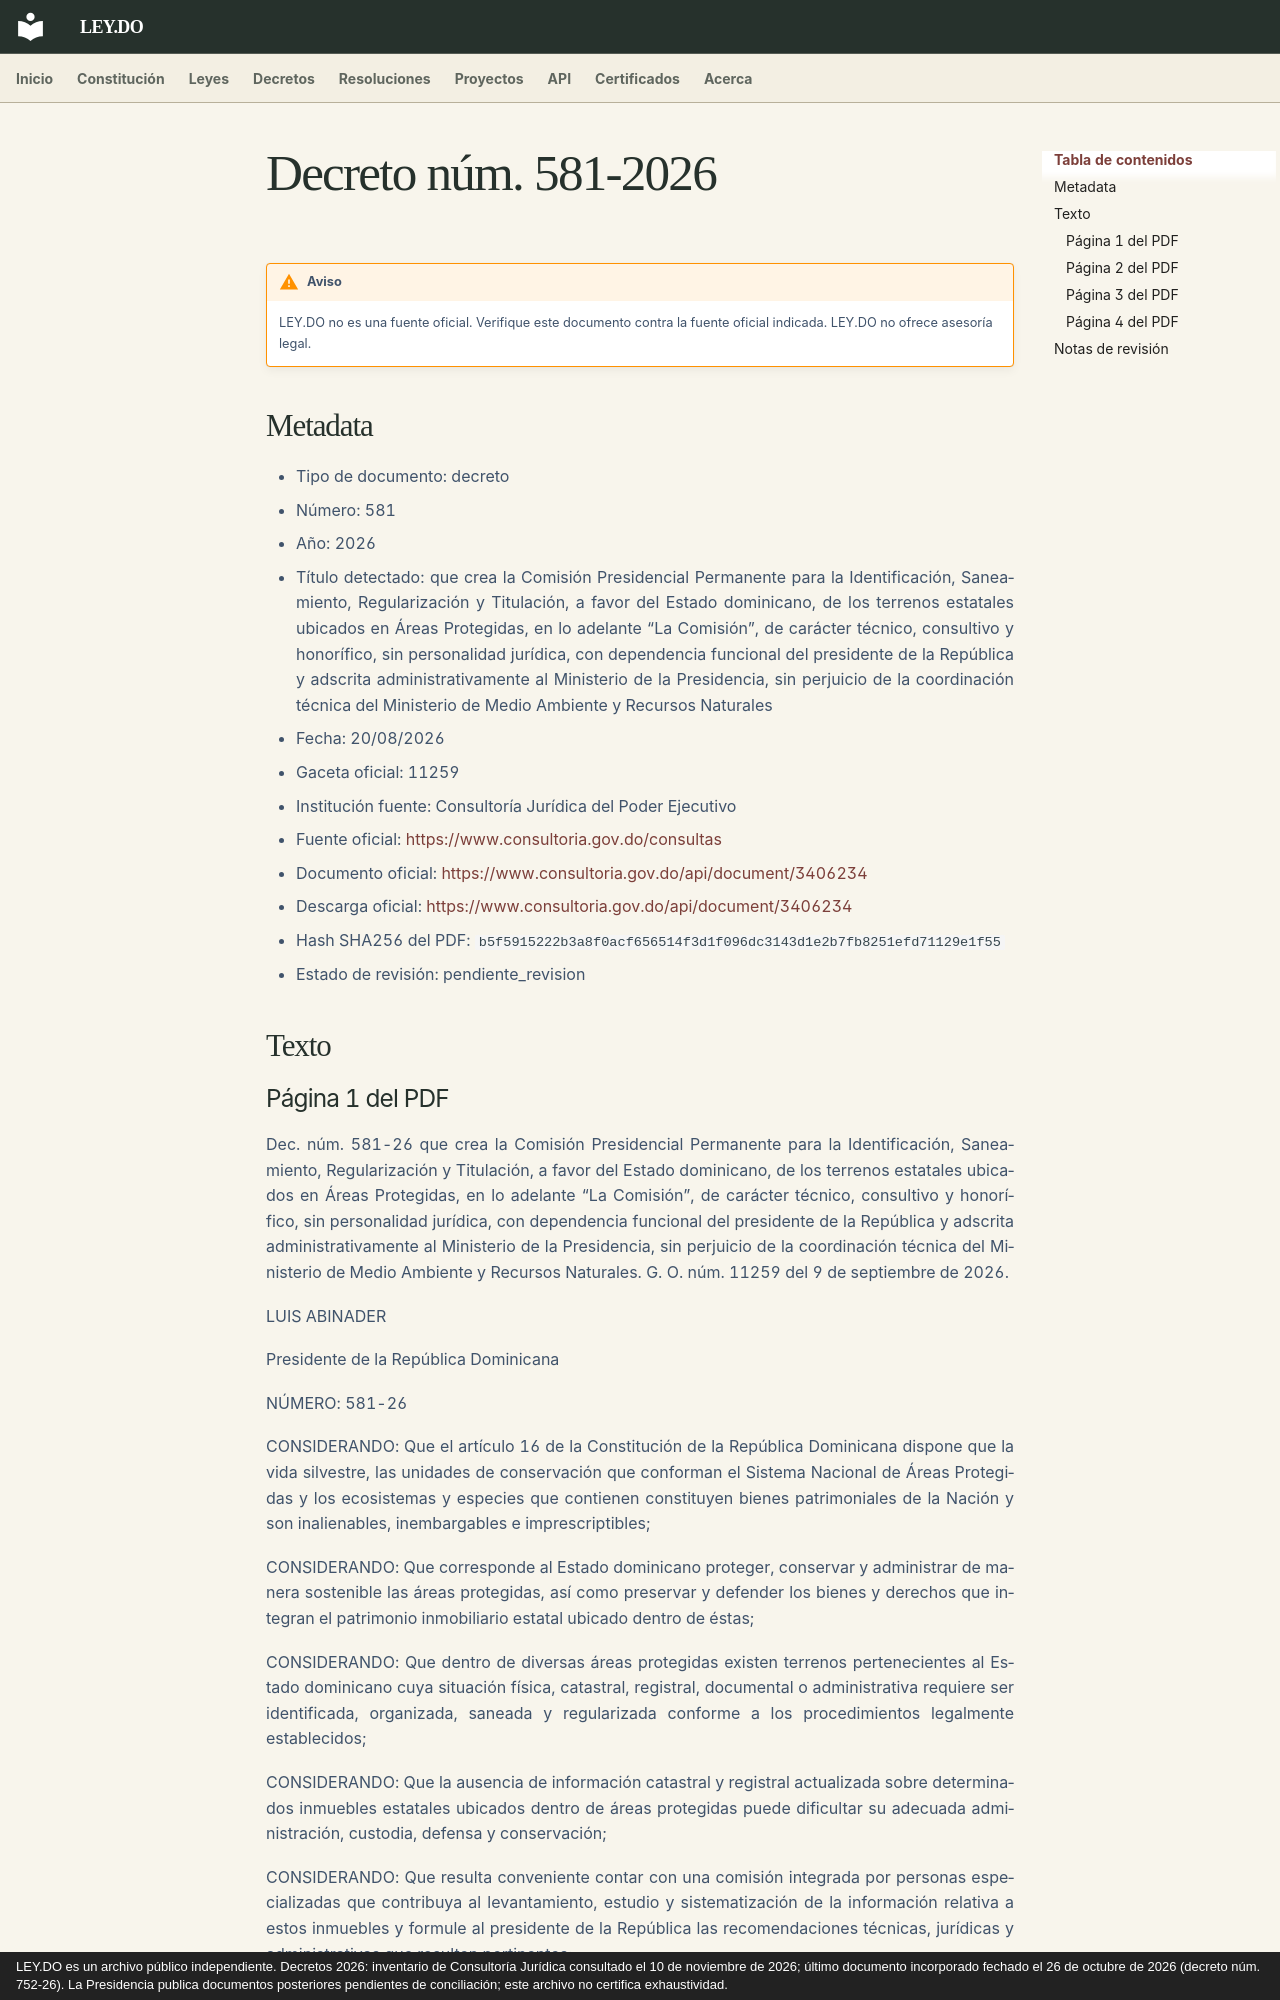

repository: ley-do/ley.do · page: decretos/2026/decreto-581-2026/index.html · generator: mkdocs · copyright: LEY.DO es un archivo público independiente. Decretos 2026: inventario de Consultoría Jurídica consultado el 10 de noviembre de 2026; último documento incorporado fechado el 26 de octubre de 2026 (decreto núm. 752-26). La Presidencia publica documentos posteriores pendientes de conciliación; este archivo no certifica exhaustividad.

# Decreto núm. 581-2026

!!! warning "Aviso"
    LEY.DO no es una fuente oficial. Verifique este documento contra la fuente oficial indicada.
    LEY.DO no ofrece asesoría legal.

## Metadata

- Tipo de documento: decreto
- Número: 581
- Año: 2026
- Título detectado: que crea la Comisión Presidencial Permanente para la Identificación, Saneamiento, Regularización y Titulación, a favor del Estado dominicano, de los terrenos estatales ubicados en Áreas Protegidas, en lo adelante “La Comisión”, de carácter técnico, consultivo y honorífico, sin personalidad jurídica, con dependencia funcional del presidente de la República y adscrita administrativamente al Ministerio de la Presidencia, sin perjuicio de la coordinación técnica del Ministerio de Medio Ambiente y Recursos Naturales
- Fecha: 20/08/2026
- Gaceta oficial: 11259
- Institución fuente: Consultoría Jurídica del Poder Ejecutivo
- Fuente oficial: [https://www.consultoria.gov.do/consultas](https://www.consultoria.gov.do/consultas)
- Documento oficial: [https://www.consultoria.gov.do/api/document/3406234](https://www.consultoria.gov.do/api/document/3406234)
- Descarga oficial: [https://www.consultoria.gov.do/api/document/3406234](https://www.consultoria.gov.do/api/document/3406234)
- Hash SHA256 del PDF: `b5f5915222b3a8f0acf656514f3d1f096dc3143d1e2b7fb8251efd71129e1f55`
- Estado de revisión: pendiente_revision

## Texto

### Página 1 del PDF

Dec. núm. 581-26 que crea la Comisión Presidencial Permanente para la Identificación, Saneamiento, Regularización y Titulación, a favor del Estado dominicano, de los terrenos estatales ubicados en Áreas Protegidas, en lo adelante “La Comisión”, de carácter técnico, consultivo y honorífico, sin personalidad jurídica, con dependencia funcional del presidente de la República y adscrita administrativamente al Ministerio de la Presidencia, sin perjuicio de la coordinación técnica del Ministerio de Medio Ambiente y Recursos Naturales. G. O. núm. 11259 del 9 de septiembre de 2026.

LUIS ABINADER

Presidente de la República Dominicana

NÚMERO: 581-26

CONSIDERANDO: Que el artículo 16 de la Constitución de la República Dominicana dispone que la vida silvestre, las unidades de conservación que conforman el Sistema Nacional de Áreas Protegidas y los ecosistemas y especies que contienen constituyen bienes patrimoniales de la Nación y son inalienables, inembargables e imprescriptibles;

CONSIDERANDO: Que corresponde al Estado dominicano proteger, conservar y administrar de manera sostenible las áreas protegidas, así como preservar y defender los bienes y derechos que integran el patrimonio inmobiliario estatal ubicado dentro de éstas;

CONSIDERANDO: Que dentro de diversas áreas protegidas existen terrenos pertenecientes al Estado dominicano cuya situación física, catastral, registral, documental o administrativa requiere ser identificada, organizada, saneada y regularizada conforme a los procedimientos legalmente establecidos;

CONSIDERANDO: Que la ausencia de información catastral y registral actualizada sobre determinados inmuebles estatales ubicados dentro de áreas protegidas puede dificultar su adecuada administración, custodia, defensa y conservación;

CONSIDERANDO: Que resulta conveniente contar con una comisión integrada por personas especializadas que contribuya al levantamiento, estudio y sistematización de la información relativa a estos inmuebles y formule al presidente de la República las recomendaciones técnicas, jurídicas y administrativas que resulten pertinentes;
